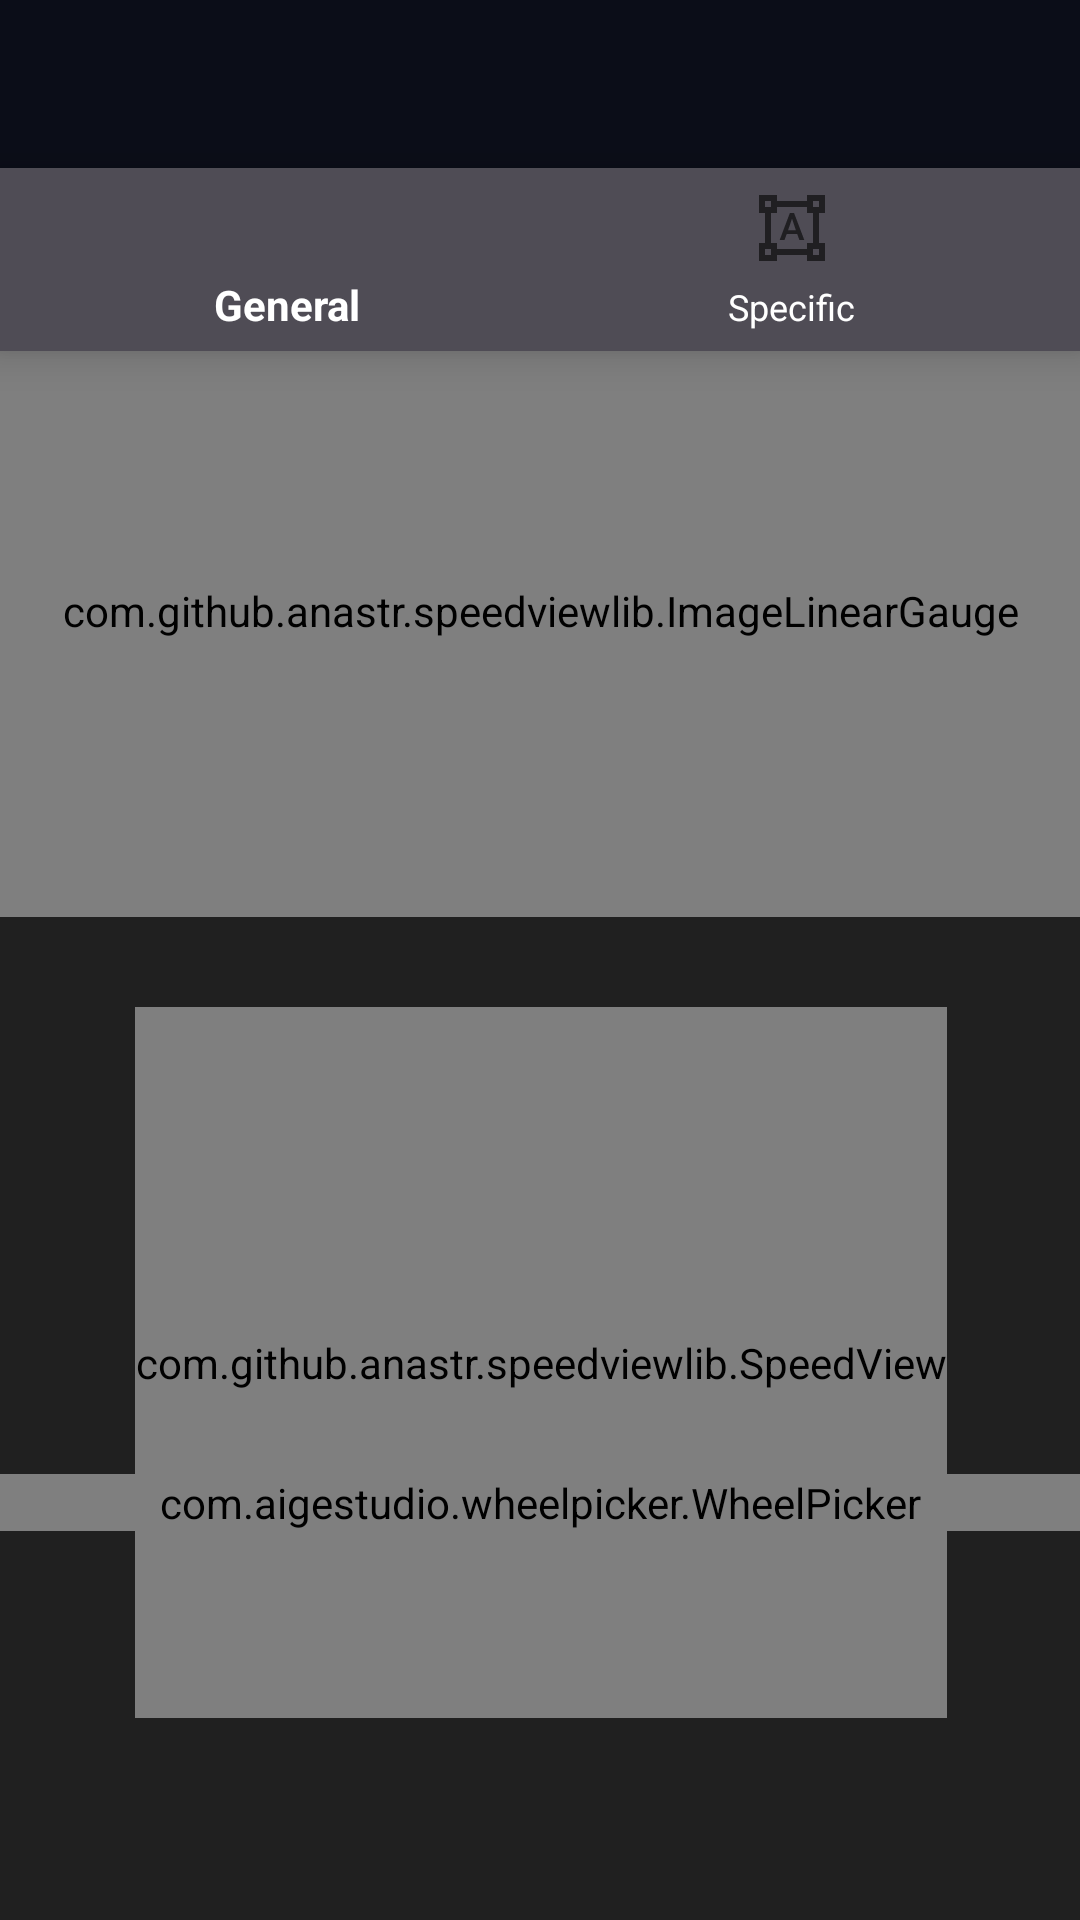

Android layout source for this screen:
<!-- AndroidManifest.xml: application theme AppTheme -->
<!-- res/layout/activity_tuner_dark.xml -->
<?xml version="1.0" encoding="utf-8"?>
<android.support.constraint.ConstraintLayout xmlns:android="http://schemas.android.com/apk/res/android"
    xmlns:app="http://schemas.android.com/apk/res-auto"
    xmlns:tools="http://schemas.android.com/tools"
    android:id="@+id/container"
    android:background="#202020"
    android:layout_width="match_parent"
    android:layout_height="match_parent"
    tools:context=".TunerActivity">

    <android.support.v7.widget.Toolbar xmlns:android="http://schemas.android.com/apk/res/android"
        xmlns:app="http://schemas.android.com/apk/res-auto"
        android:id="@+id/toolbar"
        android:layout_width="match_parent"
        android:layout_height="wrap_content"
        android:background="@color/colorDarkPrimary"
        android:theme="@style/ThemeOverlay.AppCompat.Dark"
        app:layout_constraintEnd_toEndOf="parent"
        app:layout_constraintHorizontal_bias="1.0"
        app:layout_constraintStart_toStartOf="parent"
        app:layout_constraintTop_toTopOf="parent"
        app:navigationIcon="@drawable/ic_menu" />

    <android.support.design.widget.BottomNavigationView
        android:id="@+id/navigation"
        android:layout_width="match_parent"
        android:layout_height="61dp"
        android:background="#4F4C55"
        app:itemTextColor="#ffffff"
        app:layout_constraintHorizontal_bias="1.0"
        app:layout_constraintLeft_toLeftOf="parent"
        app:layout_constraintRight_toRightOf="parent"
        app:layout_constraintTop_toBottomOf="@id/toolbar"
        app:menu="@menu/navigation_dark" />

    <LinearLayout
        android:id="@+id/linearLayout"
        android:layout_width="415dp"
        android:layout_height="632dp"
        android:layout_marginEnd="8dp"
        android:layout_marginStart="8dp"
        android:layout_marginTop="18dp"
        android:orientation="vertical"
        android:weightSum="4"
        app:layout_constraintBottom_toBottomOf="parent"
        app:layout_constraintEnd_toEndOf="parent"
        app:layout_constraintStart_toStartOf="parent"
        app:layout_constraintTop_toBottomOf="@+id/navigation">

        <TextView
            android:layout_width="match_parent"
            android:layout_height="30dp" />

        <com.github.anastr.speedviewlib.ImageLinearGauge
            android:id="@+id/tuneProgressBar"
            android:layout_width="match_parent"
            android:layout_height="204dp"
            app:sv_image="@drawable/lime_green"
            app:sv_speedTextColor="#202020"
            app:sv_speedTextPosition="BOTTOM_CENTER"
            app:sv_speedometerBackColor="#202020"
            app:sv_unit=" " />

        <TextView
            android:id="@+id/textiew_displayNote"
            android:layout_width="match_parent"
            android:layout_height="30dp"
            android:textAlignment="center"
            android:textColor="#000000"
            android:textSize="50dp" />

        <com.github.anastr.speedviewlib.SpeedView
            android:id="@+id/speedView"
            android:layout_width="wrap_content"
            android:layout_height="237dp"
            android:layout_gravity="center"
            app:sv_endDegree="360"
            app:sv_highSpeedColor="#F53309"
            app:sv_lowSpeedColor="#F53309"
            app:sv_lowSpeedPercent="45"
            app:sv_mediumSpeedColor="#78f503"
            app:sv_mediumSpeedPercent="55"
            app:sv_speedTextPosition="CENTER"
            app:sv_speedometerWidth="30dp"
            app:sv_startDegree="180"
            app:sv_textColor="#202020"
            app:sv_indicatorColor="#7CBDC5"
            app:sv_unit=" " />

    </LinearLayout>

    <ImageView
        android:id="@+id/cr_image"
        android:layout_width="312dp"
        android:layout_height="259dp"
        android:layout_marginTop="204dp"
        android:src="@drawable/cr_wheel_dark"
        app:layout_constraintBottom_toTopOf="@+id/linearLayout"
        app:layout_constraintEnd_toStartOf="@+id/linearLayout"
        app:layout_constraintHorizontal_bias="0.502"
        app:layout_constraintStart_toEndOf="@+id/linearLayout"
        app:layout_constraintTop_toBottomOf="@+id/linearLayout"
        app:layout_constraintVertical_bias="0.494" />

    <ImageView
        android:id="@+id/imageView_arrow"
        android:layout_width="178dp"
        android:layout_height="120dp"
        android:layout_marginBottom="8dp"
        android:layout_marginEnd="8dp"
        android:layout_marginStart="8dp"
        android:rotation="180"
        android:scaleX="0.5"
        android:scaleY="0.5"
        android:src="@drawable/pointer_dark"
        app:layout_constraintBottom_toBottomOf="@+id/cr_image"
        app:layout_constraintEnd_toEndOf="@+id/cr_image"
        app:layout_constraintHorizontal_bias="0.508"
        app:layout_constraintStart_toStartOf="@+id/cr_image"
        app:layout_constraintTop_toTopOf="@+id/cr_image"
        app:layout_constraintVertical_bias="0.0" />

    <TextView
        android:id="@+id/octiveDisplay"
        android:layout_width="wrap_content"
        android:layout_height="wrap_content"
        android:layout_marginBottom="8dp"
        android:layout_marginTop="88dp"
        android:textColor="#ffffff"
        app:layout_constraintBottom_toBottomOf="@+id/imageView_arrow"
        app:layout_constraintEnd_toStartOf="@+id/imageView_arrow"
        app:layout_constraintStart_toEndOf="@+id/imageView_arrow"
        app:layout_constraintTop_toTopOf="@+id/imageView_arrow" />

    <com.aigestudio.wheelpicker.WheelPicker
        android:id="@+id/notePicker"
        android:layout_width="match_parent"
        android:layout_height="wrap_content"
        android:layout_marginBottom="8dp"
        android:layout_marginTop="8dp"
        app:layout_constraintBottom_toBottomOf="parent"
        app:layout_constraintEnd_toEndOf="parent"
        app:layout_constraintHorizontal_bias="0.5"
        app:layout_constraintStart_toStartOf="parent"
        app:layout_constraintTop_toBottomOf="@+id/navigation"
        app:layout_constraintVertical_bias="0.751" />

</android.support.constraint.ConstraintLayout>
<!-- resources referenced by this layout -->
<resources>
  <color name="colorDarkPrimary">#0b0d18</color>
  <!-- drawable cr_wheel_dark: png bitmap (drawable, 13930 bytes) -->
  <!-- drawable lime_green: png bitmap (drawable, 1823 bytes) -->
  <!-- drawable pointer_dark: png bitmap (drawable, 5972 bytes) -->
  <style name="AppTheme" parent="Theme.AppCompat.Light.NoActionBar">
          
          <item name="colorPrimary">@color/colorPrimary</item>
          <item name="colorPrimaryDark">@color/colorPrimaryDark</item>
          <item name="colorAccent">@color/colorAccent</item>
      </style>
  <color name="colorPrimaryDark">#303F9F</color>
  <color name="colorAccent">#FF4081</color>
  <!-- not gathered from this repository: default colours our renderer supplied (Android Studio template values) -->
  <color name="colorPrimary">#FF6200EE</color>
</resources>
